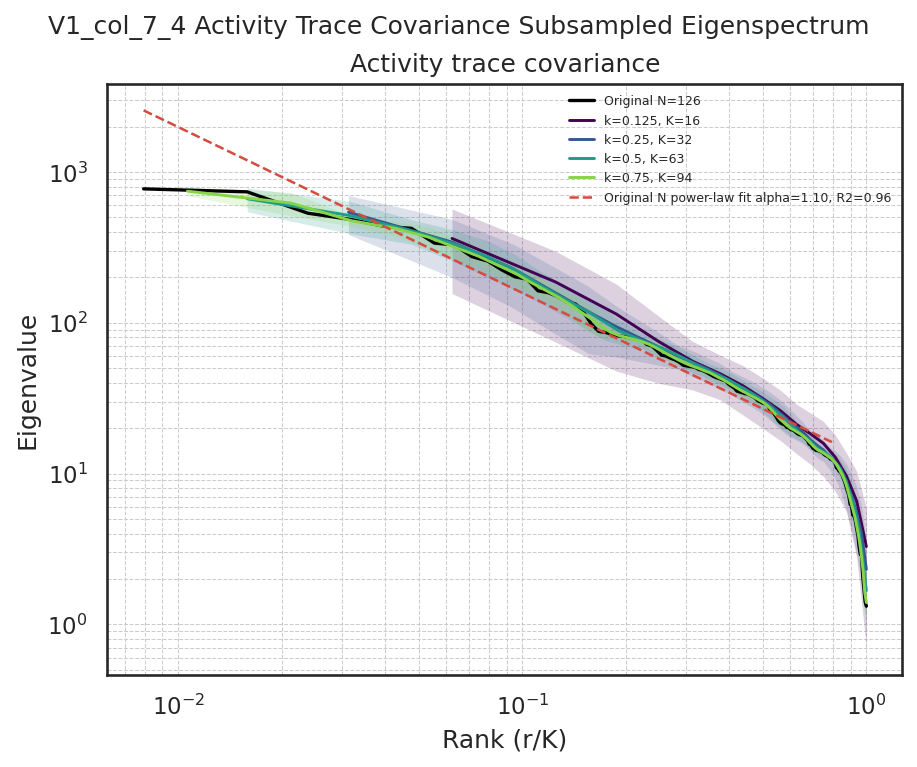

The file beside this chart, header and first rows:
k_fraction, K, rank, rank_normalized, mean_eigenvalue, std_eigenvalue
0.125, 16, 1, 0.0625, 362.7, 206.3
0.125, 16, 2, 0.125, 186.4, 112
0.125, 16, 3, 0.1875, 114.4, 66.53
0.125, 16, 4, 0.25, 74.74, 35.13
0.125, 16, 5, 0.3125, 55.59, 19.7
0.125, 16, 6, 0.375, 46.06, 15.13
0.125, 16, 7, 0.4375, 38.26, 13.77
0.125, 16, 8, 0.5, 31.47, 11.53
0.125, 16, 9, 0.5625, 26.14, 9.577
0.125, 16, 10, 0.625, 21.29, 7.677
0.125, 16, 11, 0.6875, 18.38, 6.846
0.125, 16, 12, 0.75, 15.88, 6.295
0.125, 16, 13, 0.8125, 12.83, 5.215
0.125, 16, 14, 0.875, 9.632, 4.03
0.125, 16, 15, 0.9375, 6.556, 3.789
0.125, 16, 16, 1.0, 3.278, 2.58
0.25, 32, 1, 0.03125, 541.6, 156.5
0.25, 32, 2, 0.0625, 342.9, 142.9
0.25, 32, 3, 0.09375, 229.7, 103.7
0.25, 32, 4, 0.125, 157.7, 73.53
0.25, 32, 5, 0.1562, 117.9, 55.65
0.25, 32, 6, 0.1875, 94.31, 34.85
0.25, 32, 7, 0.2188, 79.52, 24.16
0.25, 32, 8, 0.25, 68.94, 16.84
0.25, 32, 9, 0.2812, 60.6, 11
0.25, 32, 10, 0.3125, 54.67, 10.59
0.25, 32, 11, 0.3438, 49.69, 9.289
0.25, 32, 12, 0.375, 45.09, 8.813
0.25, 32, 13, 0.4062, 40.37, 7.242
0.25, 32, 14, 0.4375, 36.9, 6.933
0.25, 32, 15, 0.4688, 33.94, 6.581
0.25, 32, 16, 0.5, 31, 6.158
0.25, 32, 17, 0.5312, 28.02, 5.928
0.25, 32, 18, 0.5625, 25.1, 5.558
0.25, 32, 19, 0.5938, 22.53, 4.788
0.25, 32, 20, 0.625, 20.52, 3.841
0.25, 32, 21, 0.6562, 18.72, 2.973
0.25, 32, 22, 0.6875, 16.72, 2.521
0.25, 32, 23, 0.7188, 15.38, 2.65
0.25, 32, 24, 0.75, 14.31, 2.286
0.25, 32, 25, 0.7812, 12.85, 2.172
0.25, 32, 26, 0.8125, 11.67, 2.437
0.25, 32, 27, 0.8438, 10.26, 2.693
0.25, 32, 28, 0.875, 8.612, 2.944
0.25, 32, 29, 0.9062, 7.061, 2.842
0.25, 32, 30, 0.9375, 5.517, 2.644
0.25, 32, 31, 0.9688, 3.974, 2.046
0.25, 32, 32, 1.0, 2.317, 1.203
0.5, 63, 1, 0.01587, 665, 120.2
0.5, 63, 2, 0.03175, 513.5, 124.1
0.5, 63, 3, 0.04762, 407.3, 75.48
0.5, 63, 4, 0.06349, 332.9, 78.88
0.5, 63, 5, 0.07937, 274.7, 74.16
0.5, 63, 6, 0.09524, 224.4, 59.14
0.5, 63, 7, 0.1111, 181.2, 43.78
0.5, 63, 8, 0.127, 152, 35.78
0.5, 63, 9, 0.1429, 131.1, 30.95
0.5, 63, 10, 0.1587, 114.8, 28.51
0.5, 63, 11, 0.1746, 100.3, 23.9
0.5, 63, 12, 0.1905, 88.55, 16.18
... 145 more rows
